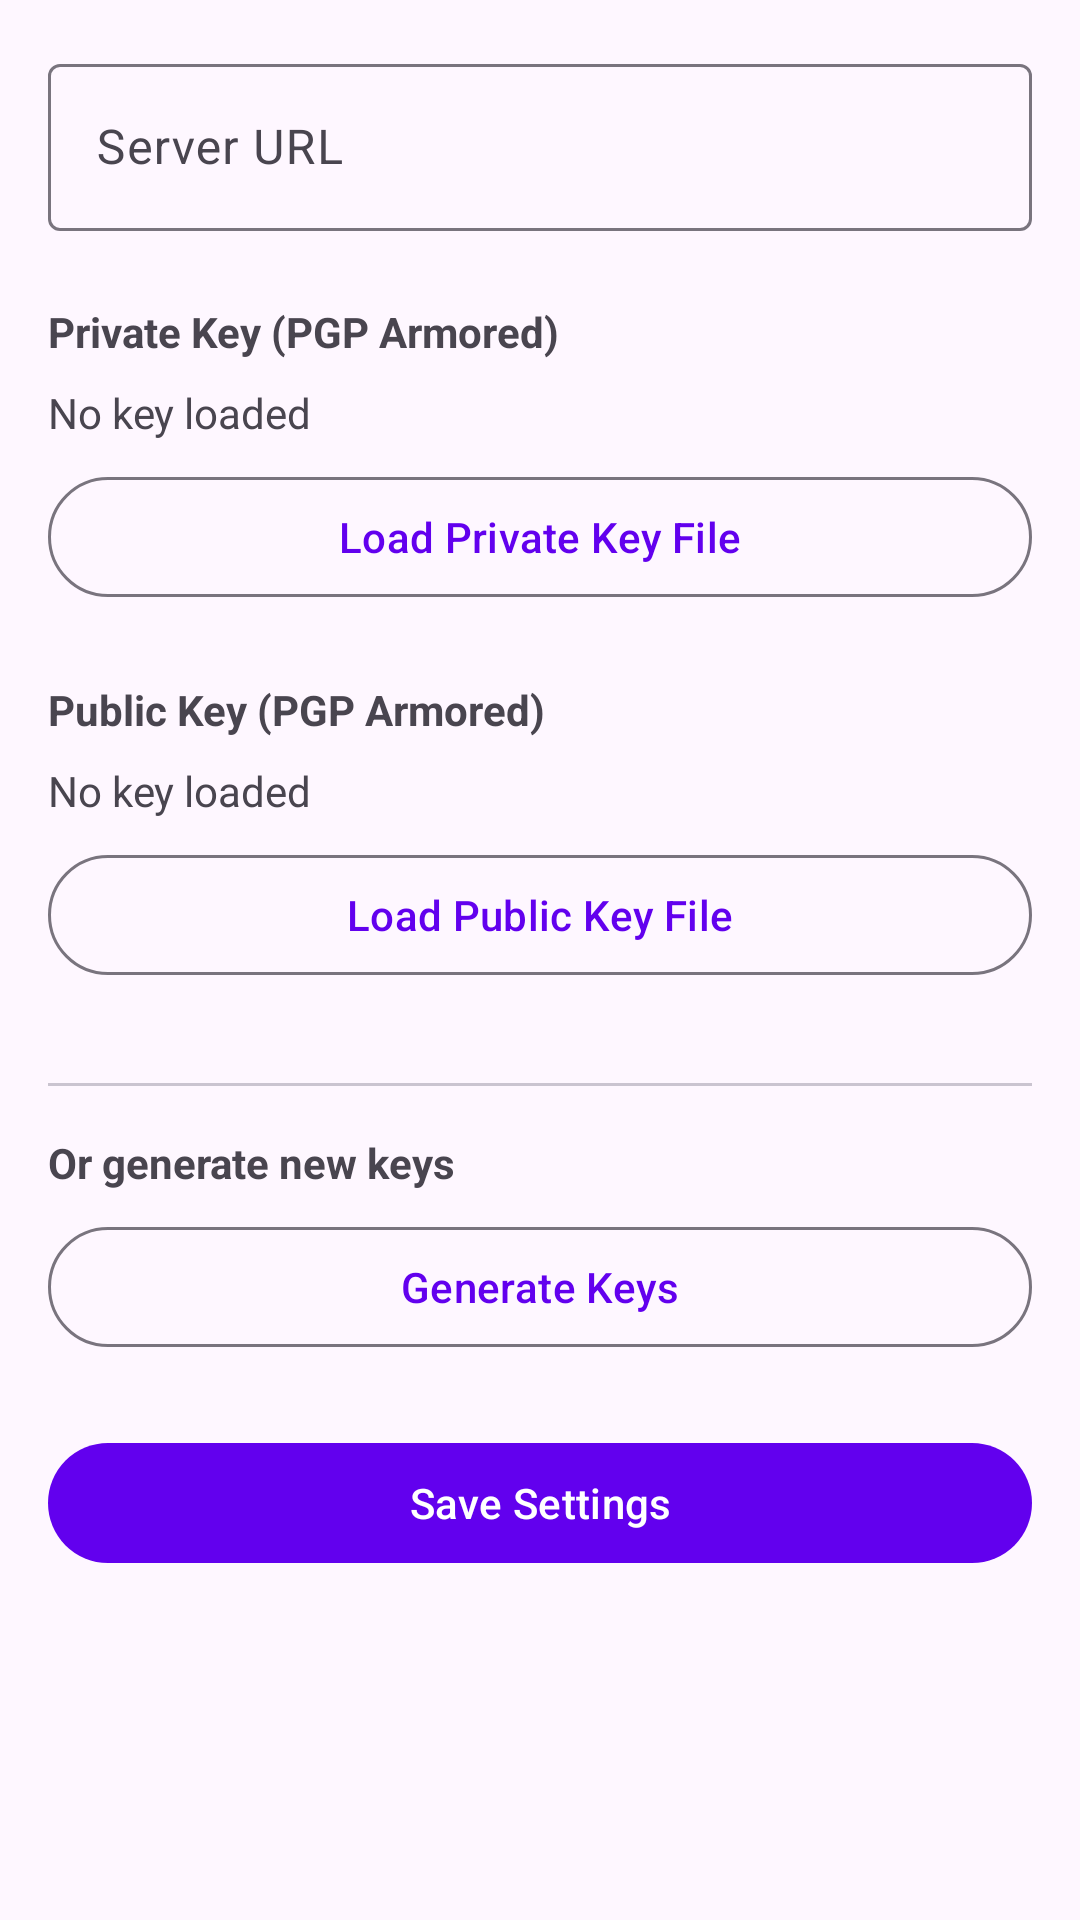

This screen was rendered from an Android layout file. Write that file and the resources it references.
<!-- AndroidManifest.xml: activity theme Theme.Klippy -->
<!-- res/layout/activity_settings.xml -->
<?xml version="1.0" encoding="utf-8"?>
<ScrollView
    xmlns:android="http://schemas.android.com/apk/res/android"
    xmlns:app="http://schemas.android.com/apk/res-auto"
    android:layout_width="match_parent"
    android:layout_height="match_parent"
    android:padding="16dp">

    <LinearLayout
        android:layout_width="match_parent"
        android:layout_height="wrap_content"
        android:orientation="vertical">

        <com.google.android.material.textfield.TextInputLayout
            android:layout_width="match_parent"
            android:layout_height="wrap_content"
            android:hint="@string/server_url"
            android:layout_marginBottom="24dp"
            app:boxBackgroundMode="outline">

            <com.google.android.material.textfield.TextInputEditText
                android:id="@+id/serverUrlInput"
                android:layout_width="match_parent"
                android:layout_height="wrap_content"
                android:inputType="textUri" />

        </com.google.android.material.textfield.TextInputLayout>

        <com.google.android.material.textview.MaterialTextView
            android:layout_width="wrap_content"
            android:layout_height="wrap_content"
            android:text="@string/private_key"
            android:textStyle="bold"
            android:layout_marginBottom="8dp" />

        <com.google.android.material.textview.MaterialTextView
            android:id="@+id/privateKeyStatus"
            android:layout_width="wrap_content"
            android:layout_height="wrap_content"
            android:text="@string/no_key_loaded"
            android:textColor="?android:attr/textColorSecondary"
            android:layout_marginBottom="8dp" />

        <com.google.android.material.button.MaterialButton
            android:id="@+id/loadPrivateKeyButton"
            android:layout_width="match_parent"
            android:layout_height="wrap_content"
            android:text="@string/load_private_key_file"
            android:layout_marginBottom="24dp"
            style="@style/Widget.Material3.Button.OutlinedButton" />

        <com.google.android.material.textview.MaterialTextView
            android:layout_width="wrap_content"
            android:layout_height="wrap_content"
            android:text="@string/public_key"
            android:textStyle="bold"
            android:layout_marginBottom="8dp" />

        <com.google.android.material.textview.MaterialTextView
            android:id="@+id/publicKeyStatus"
            android:layout_width="wrap_content"
            android:layout_height="wrap_content"
            android:text="@string/no_key_loaded"
            android:textColor="?android:attr/textColorSecondary"
            android:layout_marginBottom="8dp" />

        <com.google.android.material.button.MaterialButton
            android:id="@+id/loadPublicKeyButton"
            android:layout_width="match_parent"
            android:layout_height="wrap_content"
            android:text="@string/load_public_key_file"
            android:layout_marginBottom="24dp"
            style="@style/Widget.Material3.Button.OutlinedButton" />

        <com.google.android.material.divider.MaterialDivider
            android:layout_width="match_parent"
            android:layout_height="wrap_content"
            android:layout_marginTop="8dp"
            android:layout_marginBottom="16dp" />

        <com.google.android.material.textview.MaterialTextView
            android:layout_width="wrap_content"
            android:layout_height="wrap_content"
            android:text="@string/or_generate_new_keys"
            android:textStyle="bold"
            android:layout_marginBottom="8dp" />

        <com.google.android.material.button.MaterialButton
            android:id="@+id/generateKeysButton"
            android:layout_width="match_parent"
            android:layout_height="wrap_content"
            android:text="@string/generate_keys"
            android:layout_marginBottom="24dp"
            style="@style/Widget.Material3.Button.OutlinedButton" />

        <com.google.android.material.button.MaterialButton
            android:id="@+id/saveButton"
            android:layout_width="match_parent"
            android:layout_height="wrap_content"
            android:text="@string/save_settings" />

    </LinearLayout>

</ScrollView>
<!-- resources referenced by this layout -->
<resources>
  <string name="generate_keys">Generate Keys</string>
  <string name="load_private_key_file">Load Private Key File</string>
  <string name="load_public_key_file">Load Public Key File</string>
  <string name="no_key_loaded">No key loaded</string>
  <string name="or_generate_new_keys">Or generate new keys</string>
  <string name="private_key">Private Key (PGP Armored)</string>
  <string name="public_key">Public Key (PGP Armored)</string>
  <string name="save_settings">Save Settings</string>
  <string name="server_url">Server URL</string>
  <style name="Theme.Klippy" parent="Base.Theme.Klippy" />
  <style name="Base.Theme.Klippy" parent="Theme.Material3.DayNight">
          <item name="colorPrimary">@color/purple_500</item>
          <item name="colorOnPrimary">@color/white</item>
          <item name="colorSecondary">@color/teal_200</item>
          <item name="colorOnSecondary">@color/black</item>
      </style>
  <!-- not gathered from this repository: default colours our renderer supplied (Android Studio template values) -->
  <color name="purple_500">#FF6200EE</color>
  <color name="teal_200">#FF03DAC5</color>
  <color name="black">#FF000000</color>
  <color name="white">#FFFFFFFF</color>
</resources>
